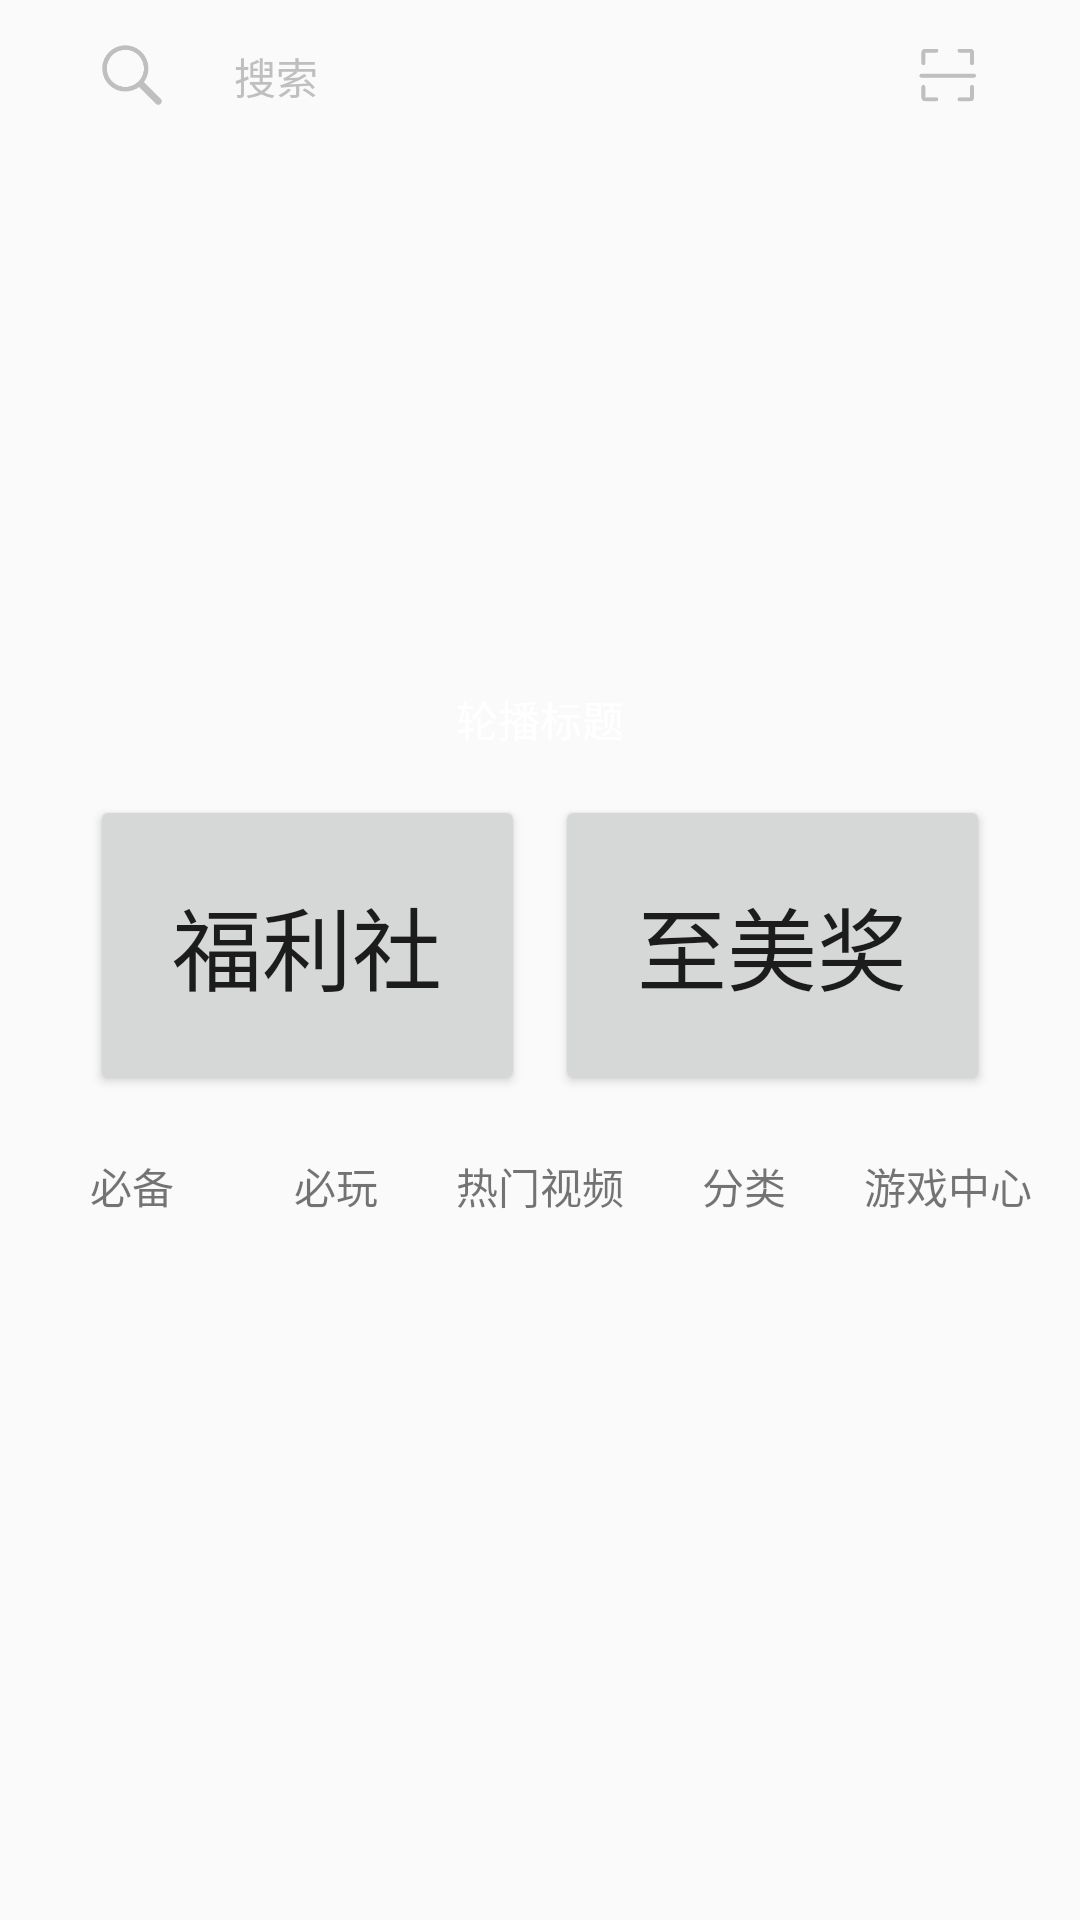

Here is an Android app screen rendered from its layout file. Give the layout XML and the strings, colors and styles it references.
<!-- AndroidManifest.xml: application theme AppTheme -->
<!-- res/layout/home_layout.xml -->
<?xml version="1.0" encoding="utf-8"?>
<LinearLayout xmlns:android="http://schemas.android.com/apk/res/android"
    android:layout_width="match_parent"
    android:layout_height="match_parent"
    android:orientation="vertical">
    <include
        layout="@layout/home_header_layout"/>
    
    <RelativeLayout
        android:id="@+id/home_relativeLayout"
        android:layout_width="match_parent"
        android:layout_height="wrap_content"
        android:layout_marginTop="20dp">

        <androidx.viewpager.widget.ViewPager
            android:id="@+id/bannerViewPager"
            android:layout_width="match_parent"
            android:layout_height="200dp" />

        <LinearLayout
            android:layout_width="match_parent"
            android:layout_height="wrap_content"
            android:layout_alignBottom="@id/bannerViewPager"
            android:orientation="vertical"
            android:padding="5dp">

            
            <TextView
                android:id="@+id/bannerTitle"
                android:layout_width="wrap_content"
                android:layout_height="wrap_content"
                android:layout_gravity="center_horizontal"
                android:text="轮播标题"
                android:textColor="@color/colorWhite"/>

            
            <LinearLayout
                android:id="@+id/bannerPointLayout"
                android:layout_width="wrap_content"
                android:layout_height="wrap_content"
                android:layout_gravity="center_horizontal"
                android:orientation="horizontal" />
        </LinearLayout>

    </RelativeLayout>

    
    <LinearLayout
        android:layout_width="match_parent"
        android:layout_height="wrap_content">

        <Button
            android:id="@+id/welfare_service"
            android:layout_width="0dp"
            android:layout_height="100dp"
            android:layout_marginLeft="30dp"
            android:layout_marginTop="10dp"
            android:layout_marginRight="5dp"
            android:layout_weight="1"
            android:text="福利社"
            android:textSize="30dp" />

        <Button
            android:id="@+id/best_honor"
            android:layout_width="0dp"
            android:layout_height="100dp"
            android:layout_marginLeft="5dp"
            android:layout_marginTop="10dp"
            android:layout_marginRight="30dp"
            android:layout_weight="1"
            android:text="至美奖"
            android:textSize="30dp" />
    </LinearLayout>

    
    <LinearLayout
        android:layout_width="match_parent"
        android:layout_height="wrap_content"
        android:layout_marginTop="20dp"
        android:orientation="horizontal"
        android:paddingLeft="10dp"
        android:paddingRight="10dp">

        <RelativeLayout
            android:layout_width="0dp"
            android:layout_height="wrap_content"
            android:layout_weight="1"
            android:layout_marginLeft="5dp"
            android:layout_marginRight="5dp"
            android:gravity="center">

            <ImageButton
                android:id="@+id/home_imageButton_necessary"
                android:layout_width="wrap_content"
                android:layout_height="wrap_content"
                android:layout_alignParentTop="true"
                android:layout_centerInParent="true"
                android:background="#00000000"
                android:src="@mipmap/ic_launcher" />

            <TextView
                android:id="@+id/home_text_necessary"
                android:layout_width="wrap_content"
                android:layout_height="wrap_content"
                android:layout_below="@+id/home_imageButton_necessary"
                android:layout_centerInParent="true"
                android:text="@string/home_text_necessary" />
        </RelativeLayout>

        <RelativeLayout
            android:layout_width="0dp"
            android:layout_height="wrap_content"
            android:layout_weight="1"
            android:layout_marginLeft="5dp"
            android:layout_marginRight="5dp"
            android:gravity="center">

            <ImageButton
                android:id="@+id/home_imageButton_must_play"
                android:layout_width="wrap_content"
                android:layout_height="wrap_content"
                android:layout_alignParentTop="true"
                android:layout_centerInParent="true"
                android:background="#00000000"
                android:src="@mipmap/ic_launcher" />

            <TextView
                android:id="@+id/home_text_must_play"
                android:layout_width="wrap_content"
                android:layout_height="wrap_content"
                android:layout_below="@+id/home_imageButton_must_play"
                android:layout_centerInParent="true"
                android:text="@string/home_text_must_play" />
        </RelativeLayout>

        <RelativeLayout
            android:layout_width="0dp"
            android:layout_height="wrap_content"
            android:layout_weight="1"
            android:layout_marginLeft="5dp"
            android:layout_marginRight="5dp"
            android:gravity="center">

            <ImageButton
                android:id="@+id/home_imageButton_hot_video"
                android:layout_width="wrap_content"
                android:layout_height="wrap_content"
                android:layout_alignParentTop="true"
                android:layout_centerInParent="true"
                android:background="#00000000"
                android:src="@mipmap/ic_launcher" />

            <TextView
                android:id="@+id/home_text_hot_video"
                android:layout_width="wrap_content"
                android:layout_height="wrap_content"
                android:layout_below="@+id/home_imageButton_hot_video"
                android:layout_centerInParent="true"
                android:text="@string/home_text_hot_video" />
        </RelativeLayout>

        <RelativeLayout
            android:layout_width="0dp"
            android:layout_height="wrap_content"
            android:layout_weight="1"
            android:layout_marginLeft="5dp"
            android:layout_marginRight="5dp"
            android:gravity="center">

            <ImageButton
                android:id="@+id/home_imageButton_classify"
                android:layout_width="wrap_content"
                android:layout_height="wrap_content"
                android:layout_alignParentTop="true"
                android:layout_centerInParent="true"
                android:background="#00000000"
                android:src="@mipmap/ic_launcher" />

            <TextView
                android:id="@+id/home_text_classify"
                android:layout_width="wrap_content"
                android:layout_height="wrap_content"
                android:layout_below="@+id/home_imageButton_classify"
                android:layout_centerInParent="true"
                android:text="@string/home_text_classify" />
        </RelativeLayout>

        <RelativeLayout
            android:layout_width="0dp"
            android:layout_height="wrap_content"
            android:layout_weight="1"
            android:layout_marginLeft="5dp"
            android:layout_marginRight="5dp"
            android:gravity="center">

            <ImageButton
                android:id="@+id/home_imageButton_game_center"
                android:layout_width="wrap_content"
                android:layout_height="wrap_content"
                android:layout_alignParentTop="true"
                android:layout_centerInParent="true"
                android:background="#00000000"
                android:src="@mipmap/ic_launcher" />

            <TextView
                android:id="@+id/home_text_game_center"
                android:layout_width="wrap_content"
                android:layout_height="wrap_content"
                android:layout_below="@+id/home_imageButton_game_center"
                android:layout_centerInParent="true"
                android:text="@string/home_text_game_center" />
        </RelativeLayout>

    </LinearLayout>

    <ListView
        android:id="@+id/home_list"
        android:layout_width="match_parent"
        android:layout_height="match_parent">

    </ListView>
</LinearLayout>
<!-- res/layout/home_header_layout.xml (included above) -->
<?xml version="1.0" encoding="utf-8"?>
<LinearLayout xmlns:android="http://schemas.android.com/apk/res/android"
    android:layout_width="match_parent"
    android:layout_height="20dp"
    android:layout_marginTop="15dp"
    android:gravity="center">

    <ImageButton
        android:id="@+id/search_image"
        android:layout_width="0dp"
        android:layout_height="wrap_content"
        android:layout_weight="1"
        android:layout_marginLeft="10dp"
        android:scaleType="centerInside"
        android:background="#00000000"
        android:src="@drawable/search" />

    <TextView
        android:id="@+id/search_text"
        android:layout_width="0dp"
        android:layout_height="wrap_content"
        android:layout_gravity="center_horizontal"
        android:layout_weight="3"
        android:text="@string/search"
        android:textColor="#bfbfbf"
        />

    <ImageButton
        android:id="@+id/search_scan"
        android:layout_width="0dp"
        android:layout_height="wrap_content"
        android:layout_weight="1"
        android:layout_marginRight="10dp"
        android:scaleType="centerInside"
        android:background="#00000000"
        android:src="@drawable/scan" />

</LinearLayout>
<!-- resources referenced by this layout -->
<resources>
  <color name="colorWhite">#ffffff</color>
  <!-- drawable scan: png bitmap (drawable, 1712 bytes) -->
  <!-- drawable search: png bitmap (drawable, 4555 bytes) -->
  <string name="home_text_classify">分类</string>
  <string name="home_text_game_center">游戏中心</string>
  <string name="home_text_hot_video">热门视频</string>
  <string name="home_text_must_play">必玩</string>
  <string name="home_text_necessary">必备</string>
  <string name="search">搜索</string>
  <style name="AppTheme" parent="Theme.AppCompat.Light.DarkActionBar">
          
          <item name="colorPrimary">@color/colorPrimary</item>
          <item name="colorPrimaryDark">@color/colorPrimaryDark</item>
          <item name="colorAccent">@color/colorAccent</item>
      </style>
  <color name="colorPrimary">#046A38</color>
  <color name="colorPrimaryDark">#046A38</color>
  <color name="colorAccent">#046A38</color>
</resources>
